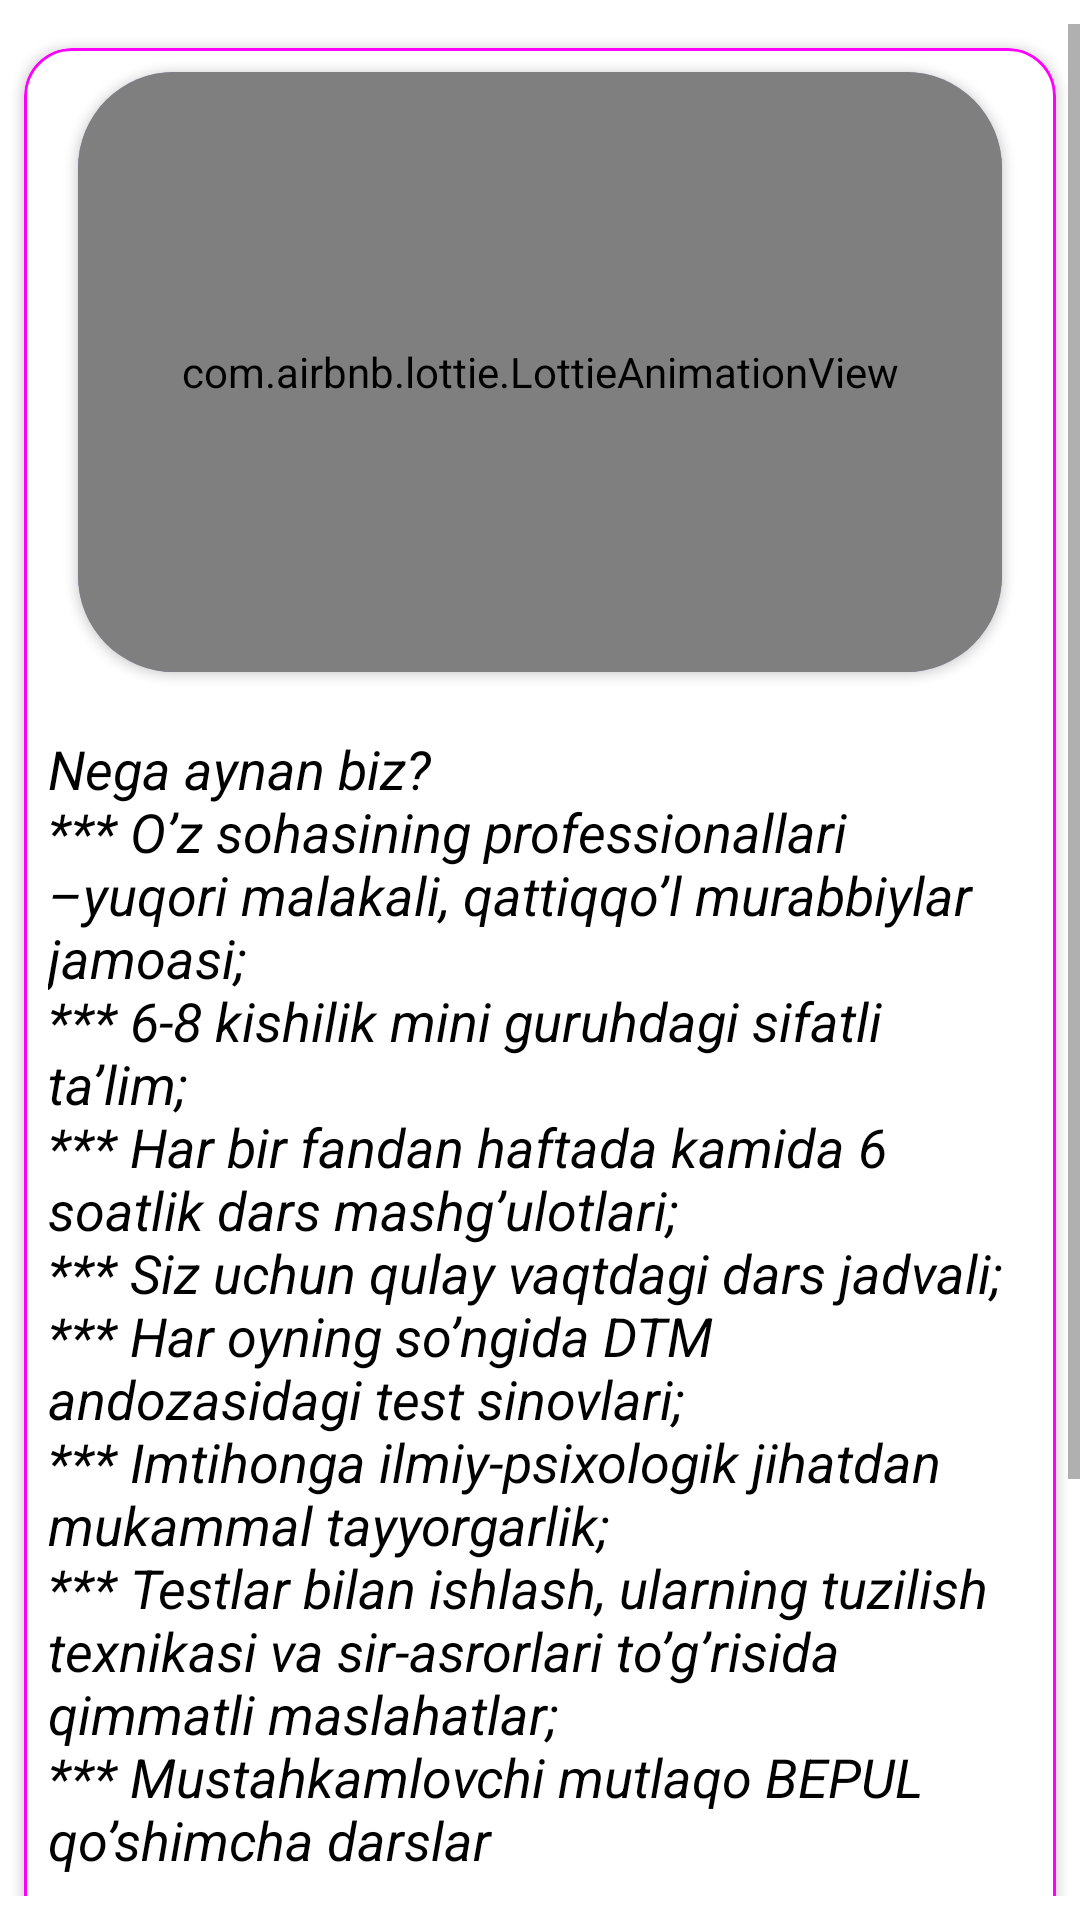

Here is an Android app screen rendered from its layout file. Give the layout XML and the strings, colors and styles it references.
<!-- AndroidManifest.xml: application theme Theme.Quiz -->
<!-- res/layout/fragment_info.xml -->
<?xml version="1.0" encoding="utf-8"?>
<FrameLayout xmlns:android="http://schemas.android.com/apk/res/android"
    xmlns:app="http://schemas.android.com/apk/res-auto"
    xmlns:tools="http://schemas.android.com/tools"
    android:layout_width="match_parent"
    android:layout_height="match_parent"
    android:background="@color/white"
    tools:context="com.mohirdev.quiz.fragment.InfoFragment">

    <ScrollView
        android:layout_marginVertical="8dp"
        android:layout_width="match_parent"
        android:layout_height="match_parent">

        <androidx.appcompat.widget.LinearLayoutCompat
            android:layout_width="match_parent"
            android:layout_height="wrap_content"
            android:orientation="vertical">

            <com.google.android.material.card.MaterialCardView
                style="@style/Widget.Material3.Button.OutlinedButton"
                android:background="@drawable/background"
                android:layout_width="match_parent"
                android:layout_height="wrap_content"
                android:layout_marginHorizontal="8dp"
                android:layout_marginVertical="8dp"
                app:cardCornerRadius="16dp">

                <androidx.appcompat.widget.LinearLayoutCompat
                    android:layout_width="match_parent"
                    android:layout_height="wrap_content"
                    android:orientation="vertical">

                    <androidx.cardview.widget.CardView
                        android:layout_width="match_parent"
                        android:layout_marginHorizontal="18dp"
                        android:layout_height="200dp"
                        android:layout_gravity="center"
                        android:layout_marginVertical="8dp"
                        android:backgroundTint="#6675CD"
                        app:cardCornerRadius="32dp">

                        <com.airbnb.lottie.LottieAnimationView
                            android:id="@+id/animationView"
                            android:layout_gravity="center"
                            android:layout_width="match_parent"
                            android:layout_height="200dp"
                            app:lottie_fileName="dashboard.json"
                            app:lottie_autoPlay="true"
                            app:lottie_loop="true"/>
                    </androidx.cardview.widget.CardView>

                    <TextView
                        android:layout_width="wrap_content"
                        android:layout_height="wrap_content"
                        android:layout_gravity="center_horizontal"
                        android:layout_marginVertical="8dp"
                        android:autoLink="phone"
                        android:layout_marginHorizontal="4dp"
                        android:padding="4dp"
                        android:text="@string/info_fragment_text_info"
                        android:textColor="@color/black"
                        android:textSize="18sp"
                        android:textStyle="italic" />

                    <TextView
                        android:layout_width="wrap_content"
                        android:layout_height="wrap_content"
                        android:layout_gravity="center_horizontal"
                        android:layout_marginVertical="8dp"
                        android:autoLink="phone"
                        android:gravity="center"
                        android:padding="4dp"
                        android:text="@string/info_fragment_text"
                        android:textColor="@color/black"
                        android:textSize="18sp"
                        android:textStyle="bold" />
                </androidx.appcompat.widget.LinearLayoutCompat>

            </com.google.android.material.card.MaterialCardView>
            <com.google.android.material.card.MaterialCardView
                android:text="@string/app_name"
                app:cardCornerRadius="18dp"
                android:layout_marginVertical="8dp"
                android:layout_marginHorizontal="8dp"
                android:textSize="24sp"
                android:backgroundTint="#F3E5F5"
                android:gravity="center"
                style="@style/Widget.Material3.Button.OutlinedButton"
                android:layout_width="match_parent"
                android:layout_height="wrap_content">
                <com.google.android.material.circularreveal.CircularRevealLinearLayout
                    android:paddingHorizontal="16dp"
                    style="@style/Widget.Material3.Button.OutlinedButton"
                    android:orientation="horizontal"
                    android:layout_width="match_parent"
                    android:layout_height="wrap_content">
                    <ImageView
                        android:src="@drawable/ic_star_rate"
                        android:layout_gravity="center_vertical"
                        android:layout_width="wrap_content"
                        android:layout_height="wrap_content"/>
                    <com.google.android.material.button.MaterialButton
                        android:id="@+id/coursesBtn"
                        android:layout_width="wrap_content"
                        style="@style/Widget.Material3.TextInputLayout.OutlinedBox"
                        android:layout_weight="1"
                        android:layout_height="wrap_content"
                        android:layout_marginHorizontal="8dp"
                        android:backgroundTint="#F3E5F5"
                        android:gravity="center"
                        android:padding="8dp"
                        android:text="O'quv Kurslar"
                        android:textStyle="bold"
                        app:cornerRadius="16dp" />
                    <ImageView
                        android:src="@drawable/ic_star_rate"
                        android:layout_gravity="center_vertical"
                        android:layout_width="wrap_content"
                        android:layout_height="wrap_content"/>
                </com.google.android.material.circularreveal.CircularRevealLinearLayout>
            </com.google.android.material.card.MaterialCardView>
        </androidx.appcompat.widget.LinearLayoutCompat>
    </ScrollView>
</FrameLayout>
<!-- resources referenced by this layout -->
<resources>
  <!-- drawable background: png bitmap (drawable, 247568 bytes) -->
  <!-- drawable ic_star_rate (drawable) -->
  <vector android:height="32dp" android:tint="#FFFFFF"
      android:viewportHeight="24" android:viewportWidth="24"
      android:width="32dp" xmlns:android="http://schemas.android.com/apk/res/android">
      <path android:fillColor="@android:color/white" android:pathData="M14.43,10l-2.43,-8l-2.43,8l-7.57,0l6.18,4.41l-2.35,7.59l6.17,-4.69l6.18,4.69l-2.35,-7.59l6.17,-4.41z"/>
  </vector>
  <string name="app_name">Quiz</string>
  <string name="info_fragment_text">Friends Study o\'quv markazi \n Biz bilan aloqa: +998 94 987 39 29 \n Manzil: Qoraqamish 2/4</string>
  <string name="info_fragment_text_info">Nega aynan biz?\n*** O’z sohasining professionallari –yuqori malakali, qattiqqo’l murabbiylar jamoasi;\n*** 6-8 kishilik mini guruhdagi sifatli ta’lim;\n*** Har bir fandan haftada kamida 6 soatlik dars mashg’ulotlari;\n*** Siz uchun qulay vaqtdagi dars jadvali;\n*** Har oyning so’ngida DTM andozasidagi test sinovlari;\n*** Imtihonga ilmiy-psixologik jihatdan mukammal tayyorgarlik;\n*** Testlar bilan ishlash, ularning tuzilish texnikasi va sir-asrorlari to’g’risida qimmatli maslahatlar;\n*** Mustahkamlovchi mutlaqo BEPUL qo’shimcha darslar</string>
  <style name="Theme.Quiz" parent="Theme.AppCompat.Light.NoActionBar">
          
          <item name="colorPrimary">@color/purple_500</item>
          <item name="colorPrimaryVariant">@color/purple_700</item>
          <item name="colorOnPrimary">@color/white</item>
          
          <item name="colorSecondary">@color/teal_200</item>
          <item name="colorSecondaryVariant">@color/teal_700</item>
          <item name="colorOnSecondary">@color/white</item>
          
          <item name="android:statusBarColor">?attr/colorPrimaryVariant</item>
          <item name="android:windowFullscreen">true</item>
          
      </style>
  <!-- not gathered from this repository: default colours our renderer supplied (Android Studio template values) -->
  <color name="purple_500">#FF6200EE</color>
  <color name="purple_700">#FF3700B3</color>
  <color name="teal_200">#FF03DAC5</color>
  <color name="teal_700">#FF018786</color>
  <color name="black">#FF000000</color>
  <color name="white">#FFFFFFFF</color>
</resources>
